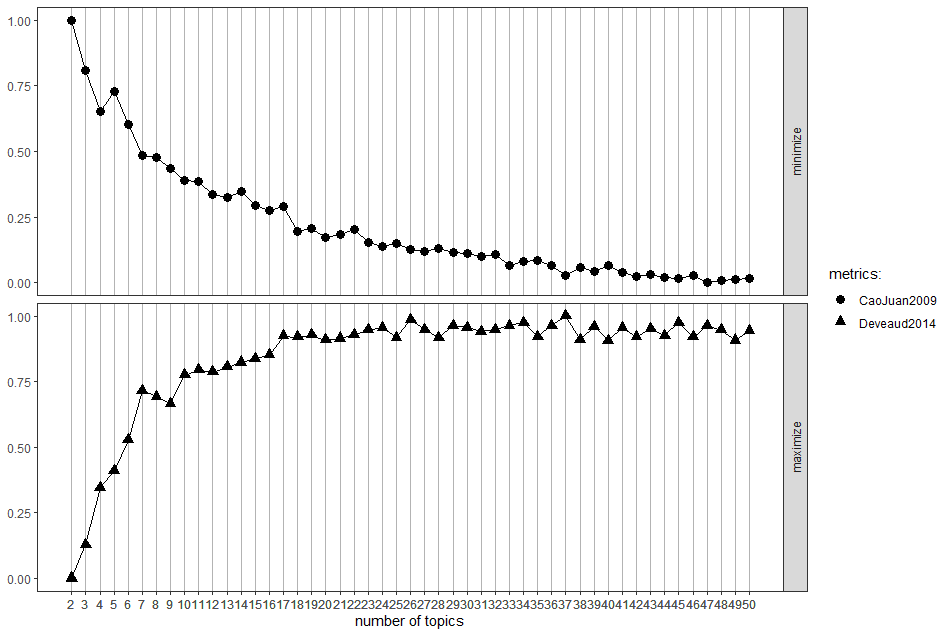

The table this chart was drawn from, first rows:
, topics, CaoJuan2009, Deveaud2014
1, 50, 0.05921, 3.038
2, 49, 0.0586, 3.019
3, 48, 0.05785, 3.04
4, 47, 0.05676, 3.048
5, 46, 0.06067, 3.026
6, 45, 0.05892, 3.055
7, 44, 0.05958, 3.028
8, 43, 0.06099, 3.043
9, 42, 0.06031, 3.026
10, 41, 0.06243, 3.045
11, 40, 0.06598, 3.018
12, 39, 0.06253, 3.048
13, 38, 0.0647, 3.021
14, 37, 0.0608, 3.069
15, 36, 0.06598, 3.049
16, 35, 0.06845, 3.027
17, 34, 0.06833, 3.055
18, 33, 0.06599, 3.049
19, 32, 0.07164, 3.041
20, 31, 0.07109, 3.037
21, 30, 0.07235, 3.045
22, 29, 0.07275, 3.049
23, 28, 0.0752, 3.025
24, 27, 0.07344, 3.041
25, 26, 0.07466, 3.062
26, 25, 0.07791, 3.025
27, 24, 0.07622, 3.045
28, 23, 0.07858, 3.04
29, 22, 0.08558, 3.03
30, 21, 0.08278, 3.023
31, 20, 0.08103, 3.019
32, 19, 0.08579, 3.03
33, 18, 0.08406, 3.025
34, 17, 0.09754, 3.028
35, 16, 0.09533, 2.989
36, 15, 0.09836, 2.981
37, 14, 0.106, 2.974
38, 13, 0.1028, 2.964
39, 12, 0.1043, 2.954
40, 11, 0.111, 2.958
41, 10, 0.1119, 2.948
42, 9, 0.1184, 2.889
43, 8, 0.1244, 2.903
44, 7, 0.1251, 2.916
45, 6, 0.142, 2.814
46, 5, 0.1597, 2.752
47, 4, 0.1489, 2.717
48, 3, 0.1711, 2.6
49, 2, 0.1979, 2.531
